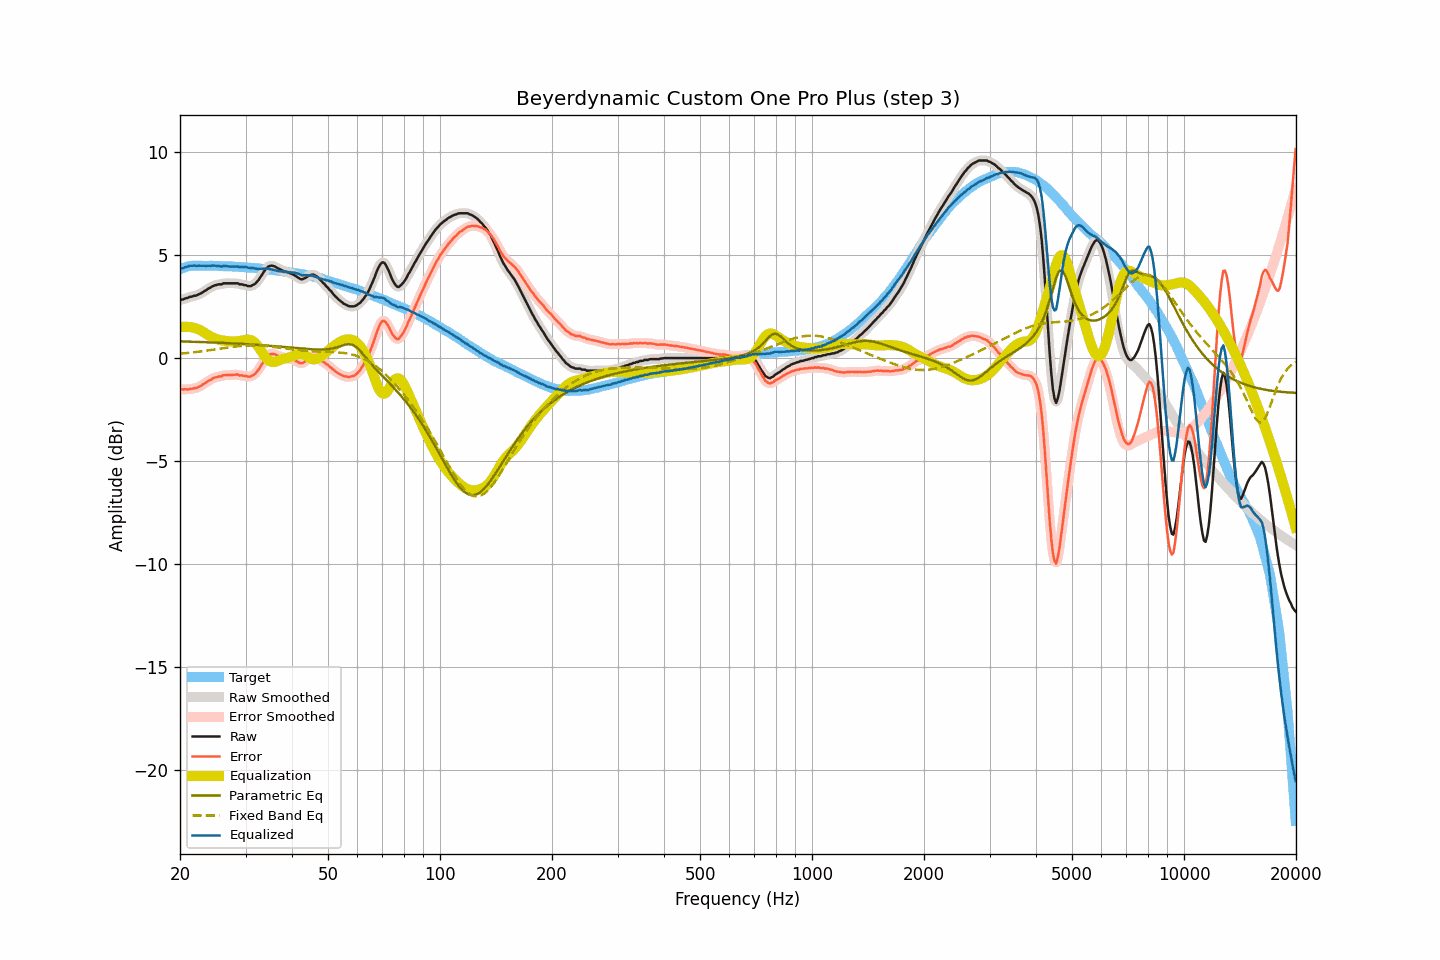

Source data for this figure (header and first rows):
frequency, raw, smoothed, error, error_smoothed, equalization, parametric_eq, fixed_band_eq, equalized_raw, equalized_smoothed, target
20.00, 2.81, 2.81, -1.51, -1.51, 1.50, 0.81, 0.21, 4.31, 4.31, 4.32
20.20, 2.84, 2.83, -1.51, -1.51, 1.51, 0.81, 0.22, 4.35, 4.35, 4.35
20.40, 2.85, 2.86, -1.53, -1.52, 1.52, 0.81, 0.23, 4.37, 4.38, 4.38
20.61, 2.89, 2.88, -1.51, -1.52, 1.52, 0.80, 0.24, 4.41, 4.40, 4.40
20.81, 2.91, 2.91, -1.52, -1.52, 1.52, 0.80, 0.24, 4.43, 4.43, 4.43
21.02, 2.93, 2.94, -1.53, -1.51, 1.52, 0.80, 0.25, 4.45, 4.46, 4.46
21.23, 2.97, 2.96, -1.50, -1.51, 1.51, 0.80, 0.26, 4.48, 4.47, 4.47
21.44, 2.98, 2.98, -1.49, -1.49, 1.50, 0.79, 0.27, 4.48, 4.48, 4.47
21.66, 3.00, 3.00, -1.48, -1.48, 1.48, 0.79, 0.28, 4.48, 4.49, 4.48
21.87, 3.03, 3.02, -1.45, -1.47, 1.47, 0.79, 0.28, 4.50, 4.48, 4.48
22.09, 3.03, 3.04, -1.46, -1.45, 1.44, 0.79, 0.29, 4.47, 4.49, 4.49
22.31, 3.07, 3.07, -1.42, -1.42, 1.41, 0.78, 0.30, 4.48, 4.48, 4.49
22.54, 3.11, 3.10, -1.38, -1.39, 1.38, 0.78, 0.31, 4.49, 4.48, 4.49
22.76, 3.14, 3.15, -1.35, -1.34, 1.34, 0.78, 0.32, 4.48, 4.49, 4.49
22.99, 3.19, 3.19, -1.29, -1.29, 1.29, 0.78, 0.33, 4.48, 4.48, 4.48
23.22, 3.24, 3.24, -1.24, -1.24, 1.25, 0.77, 0.34, 4.49, 4.48, 4.48
23.45, 3.28, 3.29, -1.20, -1.19, 1.20, 0.77, 0.35, 4.48, 4.48, 4.48
23.69, 3.34, 3.34, -1.14, -1.14, 1.14, 0.77, 0.37, 4.48, 4.48, 4.48
23.92, 3.39, 3.38, -1.09, -1.10, 1.10, 0.77, 0.38, 4.49, 4.48, 4.48
24.16, 3.42, 3.43, -1.07, -1.05, 1.05, 0.76, 0.39, 4.47, 4.48, 4.49
24.40, 3.48, 3.47, -1.00, -1.01, 1.01, 0.76, 0.40, 4.49, 4.49, 4.49
24.65, 3.51, 3.51, -0.96, -0.97, 0.98, 0.76, 0.41, 4.49, 4.48, 4.47
24.89, 3.54, 3.54, -0.93, -0.94, 0.95, 0.75, 0.42, 4.49, 4.49, 4.47
25.14, 3.55, 3.56, -0.92, -0.91, 0.92, 0.75, 0.44, 4.47, 4.48, 4.47
25.39, 3.58, 3.57, -0.89, -0.90, 0.89, 0.75, 0.45, 4.47, 4.46, 4.47
25.65, 3.58, 3.58, -0.89, -0.89, 0.88, 0.74, 0.46, 4.46, 4.46, 4.47
25.91, 3.58, 3.60, -0.88, -0.86, 0.86, 0.74, 0.47, 4.44, 4.46, 4.46
26.16, 3.63, 3.61, -0.83, -0.85, 0.85, 0.74, 0.48, 4.48, 4.46, 4.46
26.43, 3.63, 3.63, -0.83, -0.83, 0.84, 0.73, 0.49, 4.47, 4.47, 4.46
26.69, 3.63, 3.63, -0.83, -0.82, 0.83, 0.73, 0.51, 4.46, 4.46, 4.46
26.96, 3.63, 3.63, -0.82, -0.83, 0.82, 0.73, 0.52, 4.45, 4.45, 4.45
27.23, 3.63, 3.63, -0.82, -0.82, 0.81, 0.72, 0.53, 4.44, 4.44, 4.45
27.50, 3.63, 3.63, -0.82, -0.82, 0.81, 0.72, 0.54, 4.44, 4.44, 4.45
27.77, 3.63, 3.63, -0.81, -0.81, 0.81, 0.71, 0.55, 4.44, 4.44, 4.44
28.05, 3.63, 3.63, -0.81, -0.80, 0.81, 0.71, 0.56, 4.44, 4.45, 4.44
28.33, 3.63, 3.63, -0.80, -0.80, 0.81, 0.71, 0.57, 4.44, 4.44, 4.43
28.62, 3.63, 3.61, -0.80, -0.81, 0.82, 0.70, 0.58, 4.45, 4.43, 4.43
28.90, 3.58, 3.60, -0.84, -0.82, 0.83, 0.70, 0.58, 4.41, 4.43, 4.42
29.19, 3.58, 3.58, -0.83, -0.84, 0.84, 0.69, 0.59, 4.42, 4.42, 4.41
29.48, 3.57, 3.56, -0.85, -0.85, 0.86, 0.69, 0.60, 4.43, 4.42, 4.42
29.78, 3.54, 3.55, -0.87, -0.86, 0.87, 0.68, 0.60, 4.41, 4.42, 4.41
30.08, 3.54, 3.53, -0.87, -0.88, 0.89, 0.68, 0.61, 4.43, 4.41, 4.41
30.38, 3.50, 3.50, -0.90, -0.90, 0.89, 0.67, 0.61, 4.39, 4.40, 4.40
30.68, 3.49, 3.49, -0.90, -0.90, 0.89, 0.67, 0.61, 4.38, 4.38, 4.39
30.99, 3.49, 3.50, -0.89, -0.89, 0.87, 0.66, 0.61, 4.36, 4.37, 4.38
31.30, 3.54, 3.53, -0.84, -0.85, 0.84, 0.66, 0.61, 4.38, 4.37, 4.38
31.61, 3.57, 3.57, -0.81, -0.80, 0.79, 0.65, 0.61, 4.36, 4.36, 4.38
31.93, 3.63, 3.63, -0.74, -0.73, 0.72, 0.65, 0.61, 4.35, 4.35, 4.37
32.24, 3.71, 3.71, -0.64, -0.65, 0.63, 0.64, 0.61, 4.34, 4.34, 4.35
32.57, 3.80, 3.81, -0.55, -0.54, 0.52, 0.64, 0.61, 4.32, 4.33, 4.35
32.89, 3.93, 3.92, -0.42, -0.42, 0.41, 0.63, 0.60, 4.34, 4.33, 4.35
33.22, 4.04, 4.05, -0.29, -0.29, 0.29, 0.63, 0.60, 4.33, 4.33, 4.33
33.55, 4.17, 4.17, -0.16, -0.16, 0.17, 0.62, 0.59, 4.34, 4.34, 4.33
33.89, 4.28, 4.28, -0.04, -0.04, 0.06, 0.61, 0.58, 4.34, 4.34, 4.32
34.23, 4.37, 4.37, 0.05, 0.06, -0.03, 0.61, 0.58, 4.34, 4.34, 4.32
34.57, 4.45, 4.44, 0.15, 0.14, -0.11, 0.60, 0.57, 4.34, 4.33, 4.30
34.92, 4.47, 4.48, 0.18, 0.18, -0.16, 0.60, 0.56, 4.31, 4.32, 4.29
35.27, 4.49, 4.49, 0.20, 0.20, -0.19, 0.59, 0.55, 4.30, 4.30, 4.29
35.62, 4.47, 4.47, 0.20, 0.20, -0.19, 0.58, 0.54, 4.28, 4.28, 4.27
35.97, 4.45, 4.44, 0.19, 0.18, -0.18, 0.58, 0.53, 4.27, 4.26, 4.26
... 635 more rows
